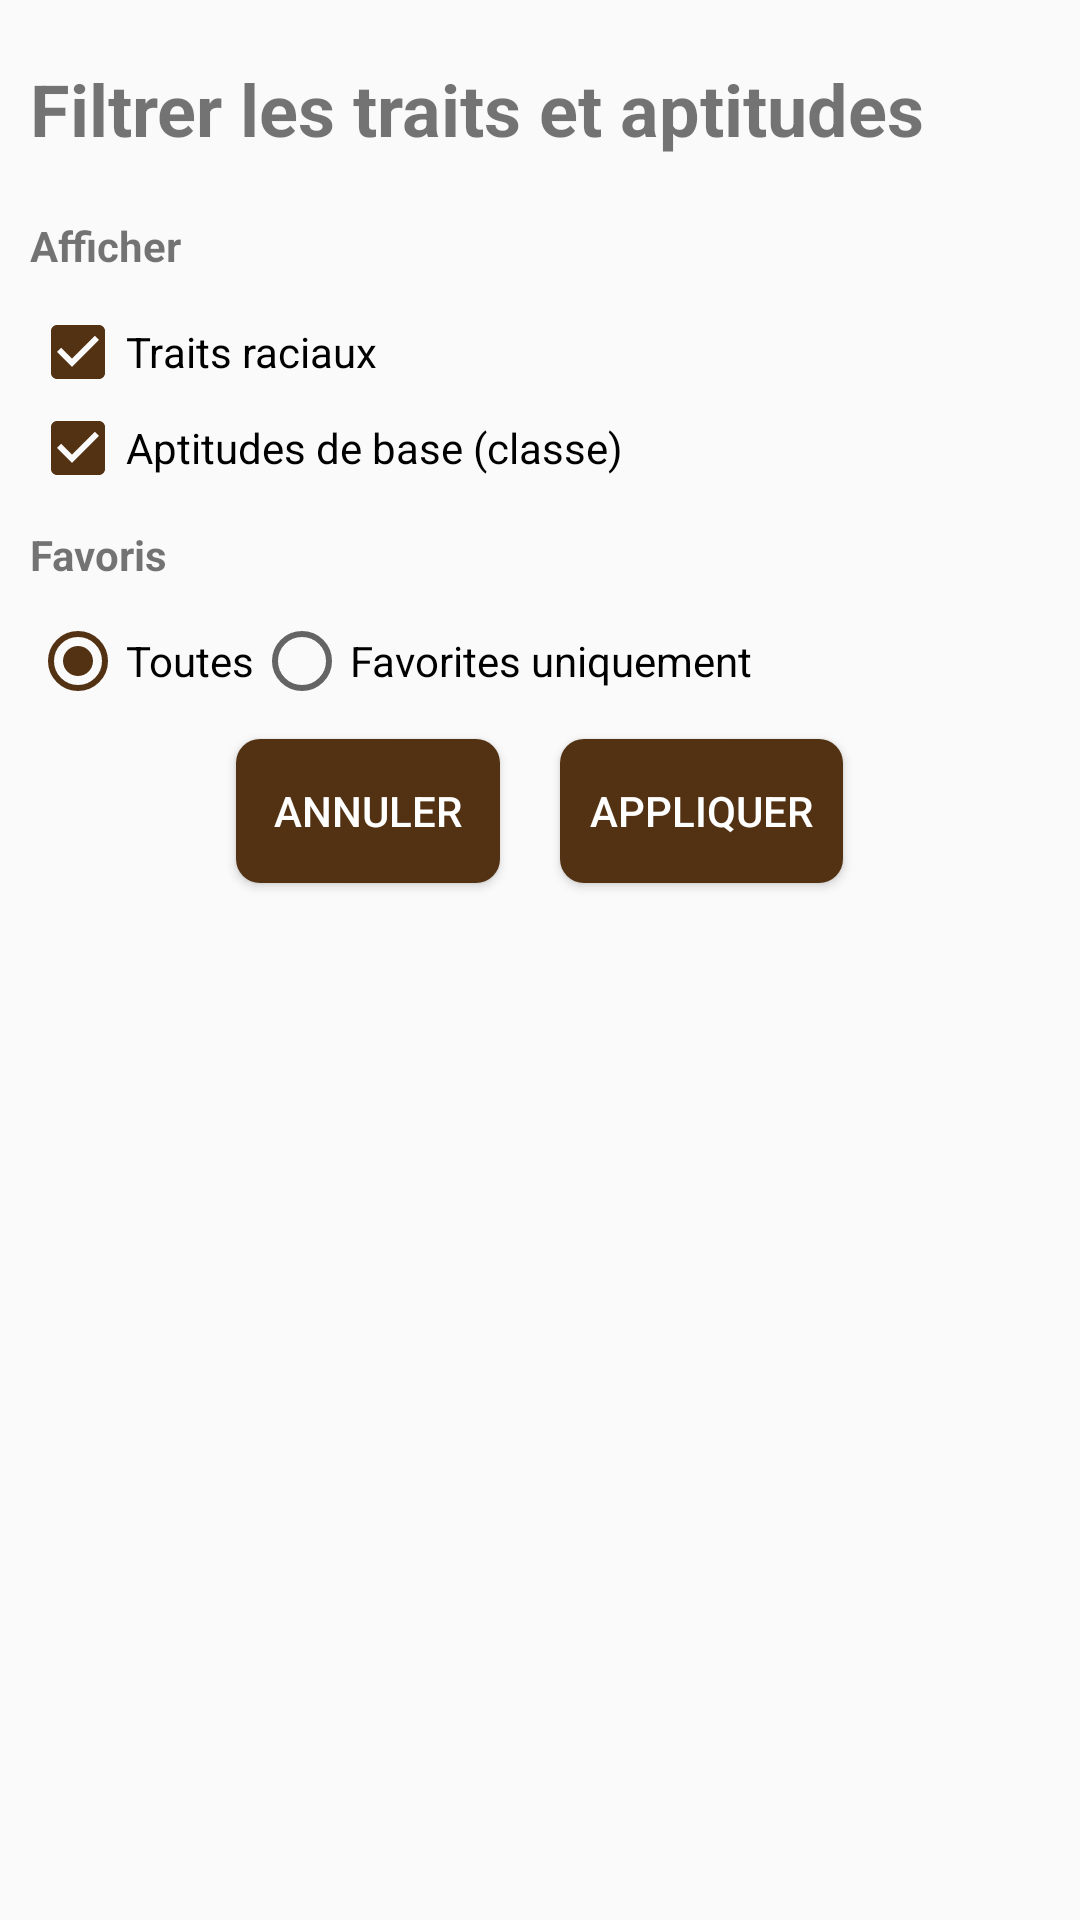

The Android layout XML behind this screen, and the referenced resources:
<!-- AndroidManifest.xml: application theme AppTheme -->
<!-- res/layout/fragment_sheet_classfeaturefilters.xml -->
<?xml version="1.0" encoding="utf-8"?>
<LinearLayout xmlns:android="http://schemas.android.com/apk/res/android"
    android:layout_width="match_parent"
    android:layout_height="match_parent"
    android:orientation="vertical"
    android:padding="10dp">

    <TextView
        android:layout_width="match_parent"
        android:layout_height="wrap_content"
        android:layout_marginVertical="10dp"
        android:textStyle="bold"
        android:textSize="24sp"
        android:text="@string/sheet_classfeatures_filters_title" />

    <LinearLayout
        android:layout_width="match_parent"
        android:layout_height="wrap_content"
        android:layout_gravity="center"
        android:orientation="vertical"
        android:gravity="center">

        <TextView
            android:layout_width="match_parent"
            android:layout_height="wrap_content"
            android:layout_marginTop="10dp"
            android:layout_marginBottom="10dp"
            android:textStyle="bold"
            android:text="@string/sheet_classfeatures_filter_show" />



        <RadioGroup
            android:layout_width="match_parent"
            android:layout_height="match_parent"
            android:orientation="vertical">

            <CheckBox
                android:id="@+id/classfeatures_traits"
                android:layout_width="wrap_content"
                android:layout_height="wrap_content"
                android:checked="true"
                android:text="@string/sheet_classfeatures_filter_show_traits" />

            <CheckBox
                android:id="@+id/classfeatures_auto"
                android:layout_width="wrap_content"
                android:layout_height="wrap_content"
                android:checked="true"
                android:text="@string/sheet_classfeatures_filter_show_auto" />

        </RadioGroup>
    </LinearLayout>

    <LinearLayout
        android:layout_width="match_parent"
        android:layout_height="wrap_content"
        android:layout_gravity="center"
        android:orientation="vertical"
        android:gravity="center">

        <TextView
            android:layout_width="match_parent"
            android:layout_height="wrap_content"
            android:layout_marginTop="10dp"
            android:layout_marginBottom="10dp"
            android:textStyle="bold"
            android:text="@string/sheet_classfeatures_filter_favorite" />

        <RadioGroup
            android:layout_width="match_parent"
            android:layout_height="match_parent"
            android:orientation="horizontal">

            <RadioButton
                android:id="@+id/classfeatures_filter_favorite_all"
                android:layout_width="wrap_content"
                android:layout_height="wrap_content"
                android:text="@string/sheet_classfeatures_filter_favorite_all"
                android:checked="true"/>

            <RadioButton
                android:id="@+id/classfeatures_filter_favorite_only"
                android:layout_width="wrap_content"
                android:layout_height="wrap_content"
                android:text="@string/sheet_classfeatures_filter_favorite_only" />
        </RadioGroup>
    </LinearLayout>

    <LinearLayout
        android:layout_width="match_parent"
        android:layout_height="wrap_content"
        android:layout_gravity="center"
        android:gravity="center">

        <Button
            android:id="@+id/classfeatures_filter_cancel"
            android:layout_width="wrap_content"
            android:layout_height="wrap_content"
            android:text="@string/cancel"
            android:background="@drawable/rounded_button"
            android:textColor="@color/colorWhite"
            android:layout_margin="10dp" />

        <Button
            android:id="@+id/classfeatures_filter_ok"
            android:layout_width="wrap_content"
            android:layout_height="wrap_content"
            android:maxWidth="300dp"
            android:paddingStart="10dp"
            android:paddingEnd="10dp"
            android:text="@string/sheet_classfeatures_filter_apply"
            android:background="@drawable/rounded_button"
            android:textColor="@color/colorWhite"
            android:layout_margin="10dp" />

    </LinearLayout>



</LinearLayout>
<!-- resources referenced by this layout -->
<resources>
  <color name="colorWhite">#ffffff</color>
  <!-- drawable rounded_button (drawable) -->
  <?xml version="1.0" encoding="utf-8"?>
  <shape xmlns:android="http://schemas.android.com/apk/res/android"
      android:shape="rectangle">
      <solid android:color="@color/colorPrimaryDark" />
      <corners android:bottomRightRadius="8dp"
          android:bottomLeftRadius="8dp"
          android:topRightRadius="8dp"
          android:topLeftRadius="8dp"/>
  </shape>
  <string name="cancel">Annuler</string>
  <string name="sheet_classfeatures_filter_apply">Appliquer</string>
  <string name="sheet_classfeatures_filter_favorite">Favoris</string>
  <string name="sheet_classfeatures_filter_favorite_all">Toutes</string>
  <string name="sheet_classfeatures_filter_favorite_only">Favorites uniquement</string>
  <string name="sheet_classfeatures_filter_show">Afficher</string>
  <string name="sheet_classfeatures_filter_show_auto">Aptitudes de base (classe)</string>
  <string name="sheet_classfeatures_filter_show_traits">Traits raciaux</string>
  <string name="sheet_classfeatures_filters_title">Filtrer les traits et aptitudes</string>
  <style name="AppTheme" parent="Theme.AppCompat.Light.DarkActionBar">
          
          <item name="colorPrimary">@color/colorPrimary</item>
          <item name="colorPrimaryDark">@color/colorPrimaryDark</item>
          <item name="colorAccent">@color/colorAccent</item>
          
          <item name="android:listPreferredItemHeightSmall">40dp</item>
      </style>
  <color name="colorPrimaryDark">#533213</color>
  <color name="colorPrimary">#7a5430</color>
  <color name="colorAccent">#533213</color>
</resources>
